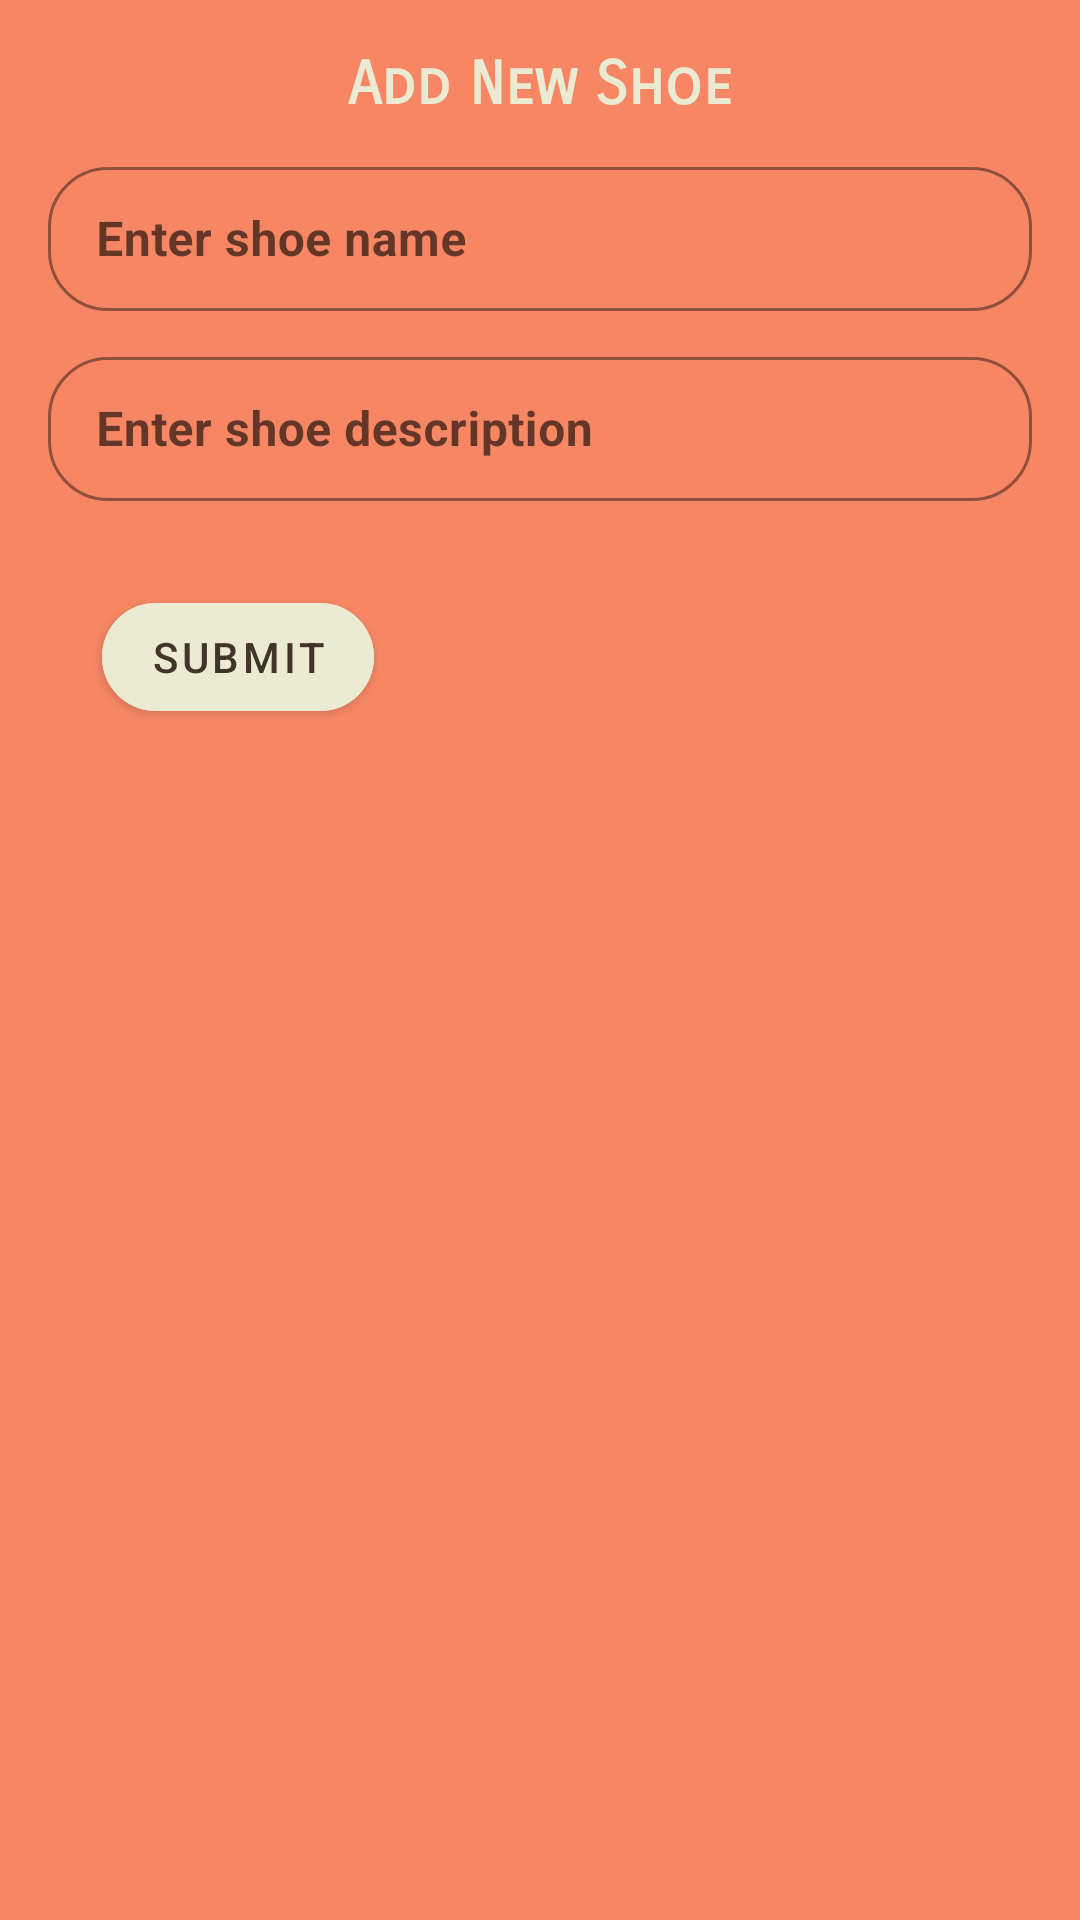

Here is an Android app screen rendered from its layout file. Give the layout XML and the strings, colors and styles it references.
<!-- AndroidManifest.xml: application theme Theme.ShoeStore -->
<!-- res/layout/bottom_sheet_layout.xml -->
<?xml version="1.0" encoding="utf-8"?>
<layout xmlns:android="http://schemas.android.com/apk/res/android"
    xmlns:app="http://schemas.android.com/apk/res-auto"
    >
    <FrameLayout
        android:layout_width="match_parent"
        android:layout_height="match_parent"
        android:orientation="vertical"
        android:background="@color/coral"
        android:padding="@dimen/margin_small_xl">
        <LinearLayout
            android:layout_width="match_parent"
            android:layout_height="match_parent"
            android:orientation="vertical">
            <TextView
                android:id="@+id/titleTextView"
                android:layout_width="wrap_content"
                android:layout_height="wrap_content"
                android:text="@string/add_new_shoe"
                android:layout_marginBottom="@dimen/margin_small"
                android:contentDescription="@string/add_new_shoe"
                style="@style/HeaderStyle1" />
            <com.google.android.material.textfield.TextInputLayout
                android:layout_width="match_parent"
                android:layout_height="wrap_content"
                android:contentDescription="@string/enter_shoe_name"
                android:layout_marginBottom="@dimen/margin_small"
                app:boxStrokeColor="@color/brown"
                app:hintTextColor="@color/beige"
                app:boxCornerRadiusBottomEnd="@dimen/button_radius_dimen"
                app:boxCornerRadiusBottomStart="@dimen/button_radius_dimen"
                app:boxCornerRadiusTopEnd="@dimen/button_radius_dimen"
                app:boxCornerRadiusTopStart="@dimen/button_radius_dimen"
                style="@style/Widget.MaterialComponents.TextInputLayout.OutlinedBox"
                >
                <com.google.android.material.textfield.TextInputEditText
                    android:id="@+id/txtShoeName"
                    android:layout_width="match_parent"
                    android:layout_height="@dimen/margin_medium_x"
                    android:textStyle="bold"
                    android:hint="@string/enter_shoe_name">

                </com.google.android.material.textfield.TextInputEditText>
            </com.google.android.material.textfield.TextInputLayout>
            <com.google.android.material.textfield.TextInputLayout
                android:layout_width="match_parent"
                android:layout_height="wrap_content"
                android:layout_marginBottom="@dimen/margin_small"
                android:contentDescription="@string/enter_shoe_name"
                app:boxStrokeColor="@color/brown"
                app:hintTextColor="@color/beige"
                app:boxCornerRadiusBottomEnd="@dimen/button_radius_dimen"
                app:boxCornerRadiusBottomStart="@dimen/button_radius_dimen"
                app:boxCornerRadiusTopEnd="@dimen/button_radius_dimen"
                app:boxCornerRadiusTopStart="@dimen/button_radius_dimen"
                style="@style/Widget.MaterialComponents.TextInputLayout.OutlinedBox">
                <com.google.android.material.textfield.TextInputEditText
                    android:id="@+id/txtShoeDescription"
                    android:layout_width="match_parent"
                    android:layout_height="@dimen/margin_medium_x"
                    android:textStyle="bold"
                    android:hint="@string/enter_shoe_description">

                </com.google.android.material.textfield.TextInputEditText>
            </com.google.android.material.textfield.TextInputLayout>


            <com.google.android.material.button.MaterialButton
                android:id="@+id/submitButton"
                android:layout_width="wrap_content"
                android:layout_height="wrap_content"
                android:text="@string/submit"
                android:contentDescription="@string/submit"
                app:cornerRadius="@dimen/button_radius_dimen"
                style="@style/onboarding_button_style"/>
        </LinearLayout>


    </FrameLayout>

</layout>
<!-- resources referenced by this layout -->
<resources>
  <color name="beige">#EBEBD3</color>
  <color name="brown">#403528</color>
  <color name="coral">#F78764</color>
  <dimen name="button_radius_dimen">20dp</dimen>
  <dimen name="margin_medium_x">48dp</dimen>
  <dimen name="margin_small">10dp</dimen>
  <dimen name="margin_small_xl">16dp</dimen>
  <string name="add_new_shoe">Add New Shoe</string>
  <string name="enter_shoe_description">Enter shoe description</string>
  <string name="enter_shoe_name">Enter shoe name</string>
  <string name="submit">Submit</string>
  <style name="HeaderStyle1">
          <item name="android:textColor">@color/beige</item>
          <item name="android:layout_gravity">center</item>
          <item name="android:fontFamily">sans-serif-smallcaps</item>
          <item name="android:contentDescription">@string/next</item>
          <item name="android:textSize">@dimen/font_medium</item>
          <item name="android:textStyle">bold</item>
      </style>
  <style name="onboarding_button_style">
          <item name="android:layout_width">120dp</item>
          <item name="android:layout_height">@dimen/touch_target_size</item>
          <item name="android:layout_margin">@dimen/margin_medium_xs</item>
          <item name="android:backgroundTint">@color/beige</item>
          <item name="android:textColor">@color/brown</item>
      </style>
  <style name="Theme.ShoeStore" parent="Theme.MaterialComponents.DayNight.NoActionBar" />
  <string name="next">Next</string>
  <dimen name="font_medium">20sp</dimen>
  <dimen name="touch_target_size">48dp</dimen>
  <dimen name="margin_medium_xs">18dp</dimen>
</resources>
